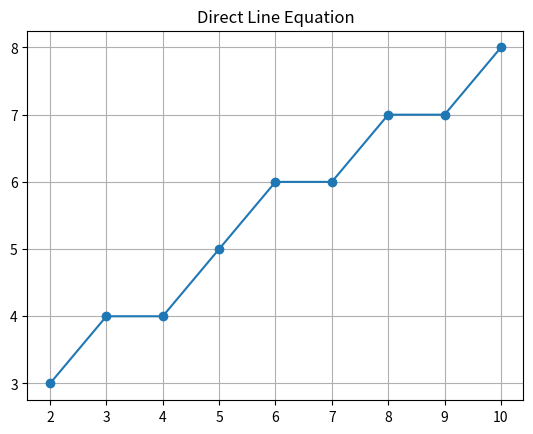

Write Python code to recreate this figure.
import matplotlib.pyplot as plt

x1, y1 = 2, 3
x2, y2 = 10, 8

m = (y2 - y1) / (x2 - x1)
c = y1 - m * x1

x_points = []
y_points = []

for x in range(x1, x2 + 1):
    y = m * x + c
    x_points.append(x)
    y_points.append(round(y))

plt.plot(x_points, y_points, marker='o')
plt.grid()
plt.title("Direct Line Equation")
plt.show()
